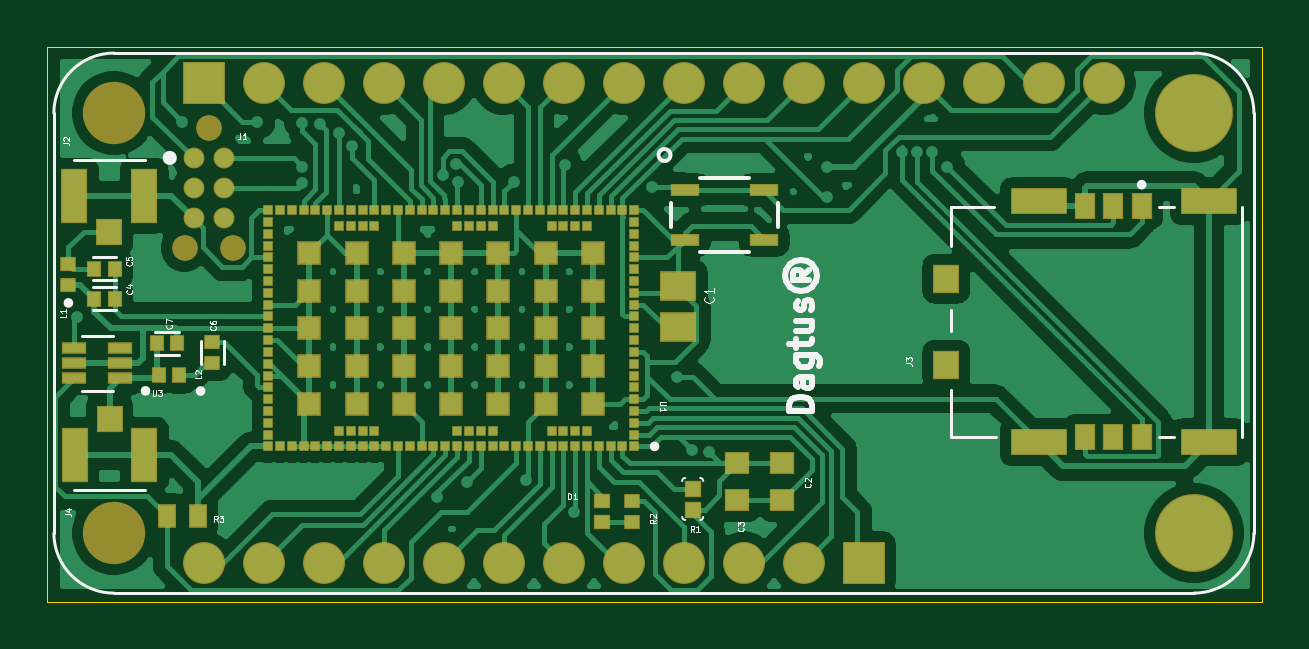
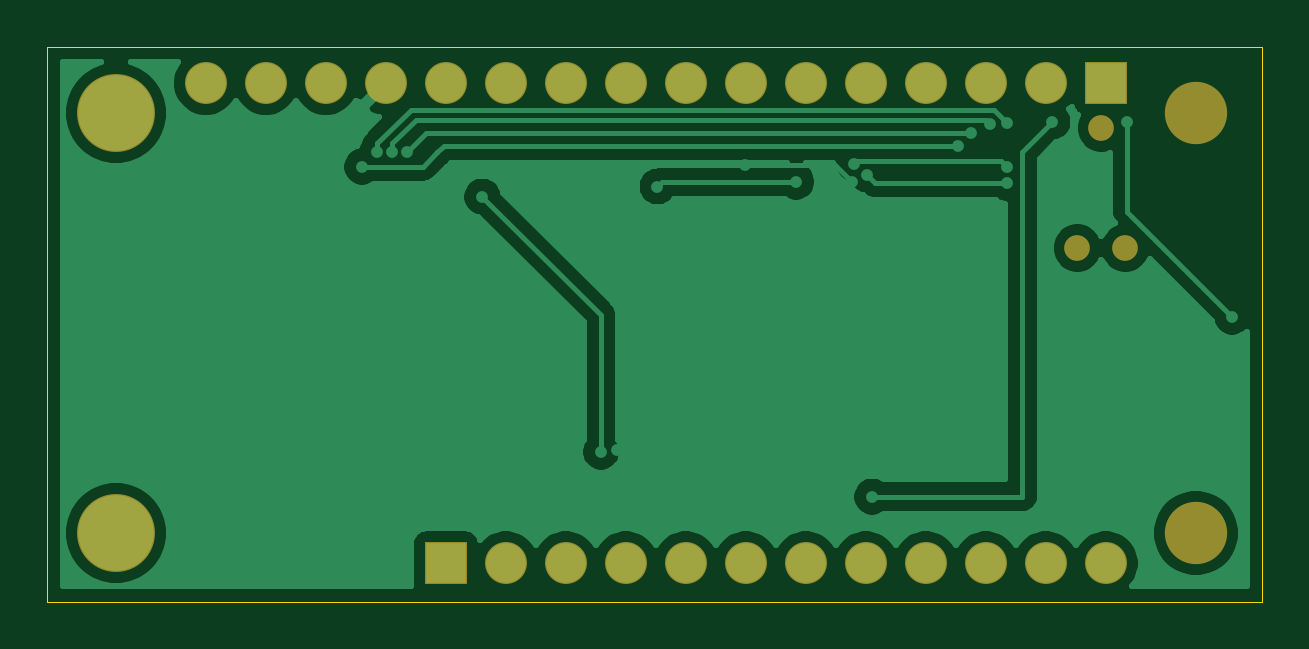
Circuit board: 9 layer files. Board 51.4 x 23.5 mm.
- bottom_copper: oasis_iot-B_Cu.gbl (37053 bytes)
- bottom_mask: oasis_iot-B_Mask.gbs (1488 bytes)
- paste: oasis_iot-B_Paste.gbp (460 bytes)
- bottom_silk: oasis_iot-B_SilkS.gbo (461 bytes)
- outline: oasis_iot-Edge_Cuts.gm1 (682 bytes)
- top_copper: oasis_iot-F_Cu.gtl (90039 bytes)
- top_mask: oasis_iot-F_Mask.gts (7713 bytes)
- paste: oasis_iot-F_Paste.gtp (6517 bytes)
- top_silk: oasis_iot-F_SilkS.gto (15834 bytes)

=== bottom_copper: oasis_iot-B_Cu.gbl (37053 bytes, source omitted) ===
=== bottom_mask: oasis_iot-B_Mask.gbs ===
%TF.GenerationSoftware,KiCad,Pcbnew,(5.1.6)-1*%
%TF.CreationDate,2021-04-28T14:57:31-06:00*%
%TF.ProjectId,oasis_iot,6f617369-735f-4696-9f74-2e6b69636164,rev?*%
%TF.SameCoordinates,Original*%
%TF.FileFunction,Soldermask,Bot*%
%TF.FilePolarity,Negative*%
%FSLAX46Y46*%
G04 Gerber Fmt 4.6, Leading zero omitted, Abs format (unit mm)*
G04 Created by KiCad (PCBNEW (5.1.6)-1) date 2021-04-28 14:57:31*
%MOMM*%
%LPD*%
G01*
G04 APERTURE LIST*
%ADD10C,1.091000*%
%ADD11C,1.776400*%
%ADD12R,1.776400X1.776400*%
%ADD13C,3.300000*%
%ADD14C,2.640000*%
G04 APERTURE END LIST*
D10*
%TO.C,J1*%
X49364900Y-68211700D03*
X50380900Y-73291700D03*
X48348900Y-73291700D03*
%TD*%
D11*
%TO.C,U2*%
X69490001Y-66315001D03*
X66950001Y-66315001D03*
X72030001Y-66315001D03*
X74570001Y-66315001D03*
X77110001Y-66315001D03*
X64410001Y-66315001D03*
X59330001Y-66315001D03*
X61870001Y-66315001D03*
X79650001Y-66315001D03*
X82190001Y-66315001D03*
X84730001Y-66315001D03*
X56790001Y-66315001D03*
X51710001Y-66315001D03*
X54250001Y-66315001D03*
D12*
X49170001Y-66315001D03*
D11*
X87270001Y-66315001D03*
D13*
X91080001Y-67585001D03*
X91080001Y-85365001D03*
D14*
X45360001Y-67585001D03*
X45360001Y-85365001D03*
D11*
X66950001Y-86635001D03*
X64410001Y-86635001D03*
X61870001Y-86635001D03*
X59330001Y-86635001D03*
X56790001Y-86635001D03*
X54250001Y-86635001D03*
X51710001Y-86635001D03*
X69490001Y-86635001D03*
X72030001Y-86635001D03*
X74570001Y-86635001D03*
D12*
X77110001Y-86635001D03*
D11*
X49170001Y-86635001D03*
%TD*%
M02*

=== paste: oasis_iot-B_Paste.gbp ===
%TF.GenerationSoftware,KiCad,Pcbnew,(5.1.6)-1*%
%TF.CreationDate,2021-04-28T14:57:31-06:00*%
%TF.ProjectId,oasis_iot,6f617369-735f-4696-9f74-2e6b69636164,rev?*%
%TF.SameCoordinates,Original*%
%TF.FileFunction,Paste,Bot*%
%TF.FilePolarity,Positive*%
%FSLAX46Y46*%
G04 Gerber Fmt 4.6, Leading zero omitted, Abs format (unit mm)*
G04 Created by KiCad (PCBNEW (5.1.6)-1) date 2021-04-28 14:57:31*
%MOMM*%
%LPD*%
G01*
G04 APERTURE LIST*
G04 APERTURE END LIST*
M02*

=== bottom_silk: oasis_iot-B_SilkS.gbo ===
%TF.GenerationSoftware,KiCad,Pcbnew,(5.1.6)-1*%
%TF.CreationDate,2021-04-28T14:57:31-06:00*%
%TF.ProjectId,oasis_iot,6f617369-735f-4696-9f74-2e6b69636164,rev?*%
%TF.SameCoordinates,Original*%
%TF.FileFunction,Legend,Bot*%
%TF.FilePolarity,Positive*%
%FSLAX46Y46*%
G04 Gerber Fmt 4.6, Leading zero omitted, Abs format (unit mm)*
G04 Created by KiCad (PCBNEW (5.1.6)-1) date 2021-04-28 14:57:31*
%MOMM*%
%LPD*%
G01*
G04 APERTURE LIST*
G04 APERTURE END LIST*
M02*

=== outline: oasis_iot-Edge_Cuts.gm1 ===
%TF.GenerationSoftware,KiCad,Pcbnew,(5.1.6)-1*%
%TF.CreationDate,2021-04-28T14:57:31-06:00*%
%TF.ProjectId,oasis_iot,6f617369-735f-4696-9f74-2e6b69636164,rev?*%
%TF.SameCoordinates,Original*%
%TF.FileFunction,Profile,NP*%
%FSLAX46Y46*%
G04 Gerber Fmt 4.6, Leading zero omitted, Abs format (unit mm)*
G04 Created by KiCad (PCBNEW (5.1.6)-1) date 2021-04-28 14:57:31*
%MOMM*%
%LPD*%
G01*
G04 APERTURE LIST*
%TA.AperFunction,Profile*%
%ADD10C,0.050000*%
%TD*%
G04 APERTURE END LIST*
D10*
X42545000Y-88265000D02*
X93980000Y-88265000D01*
X42545000Y-64770000D02*
X42545000Y-88265000D01*
X93980000Y-64770000D02*
X42545000Y-64770000D01*
X93980000Y-88265000D02*
X93980000Y-64770000D01*
M02*

=== top_copper: oasis_iot-F_Cu.gtl (90039 bytes, source omitted) ===
=== top_mask: oasis_iot-F_Mask.gts (7713 bytes, source omitted) ===
=== paste: oasis_iot-F_Paste.gtp (6517 bytes, source omitted) ===
=== top_silk: oasis_iot-F_SilkS.gto (15834 bytes, source omitted) ===
